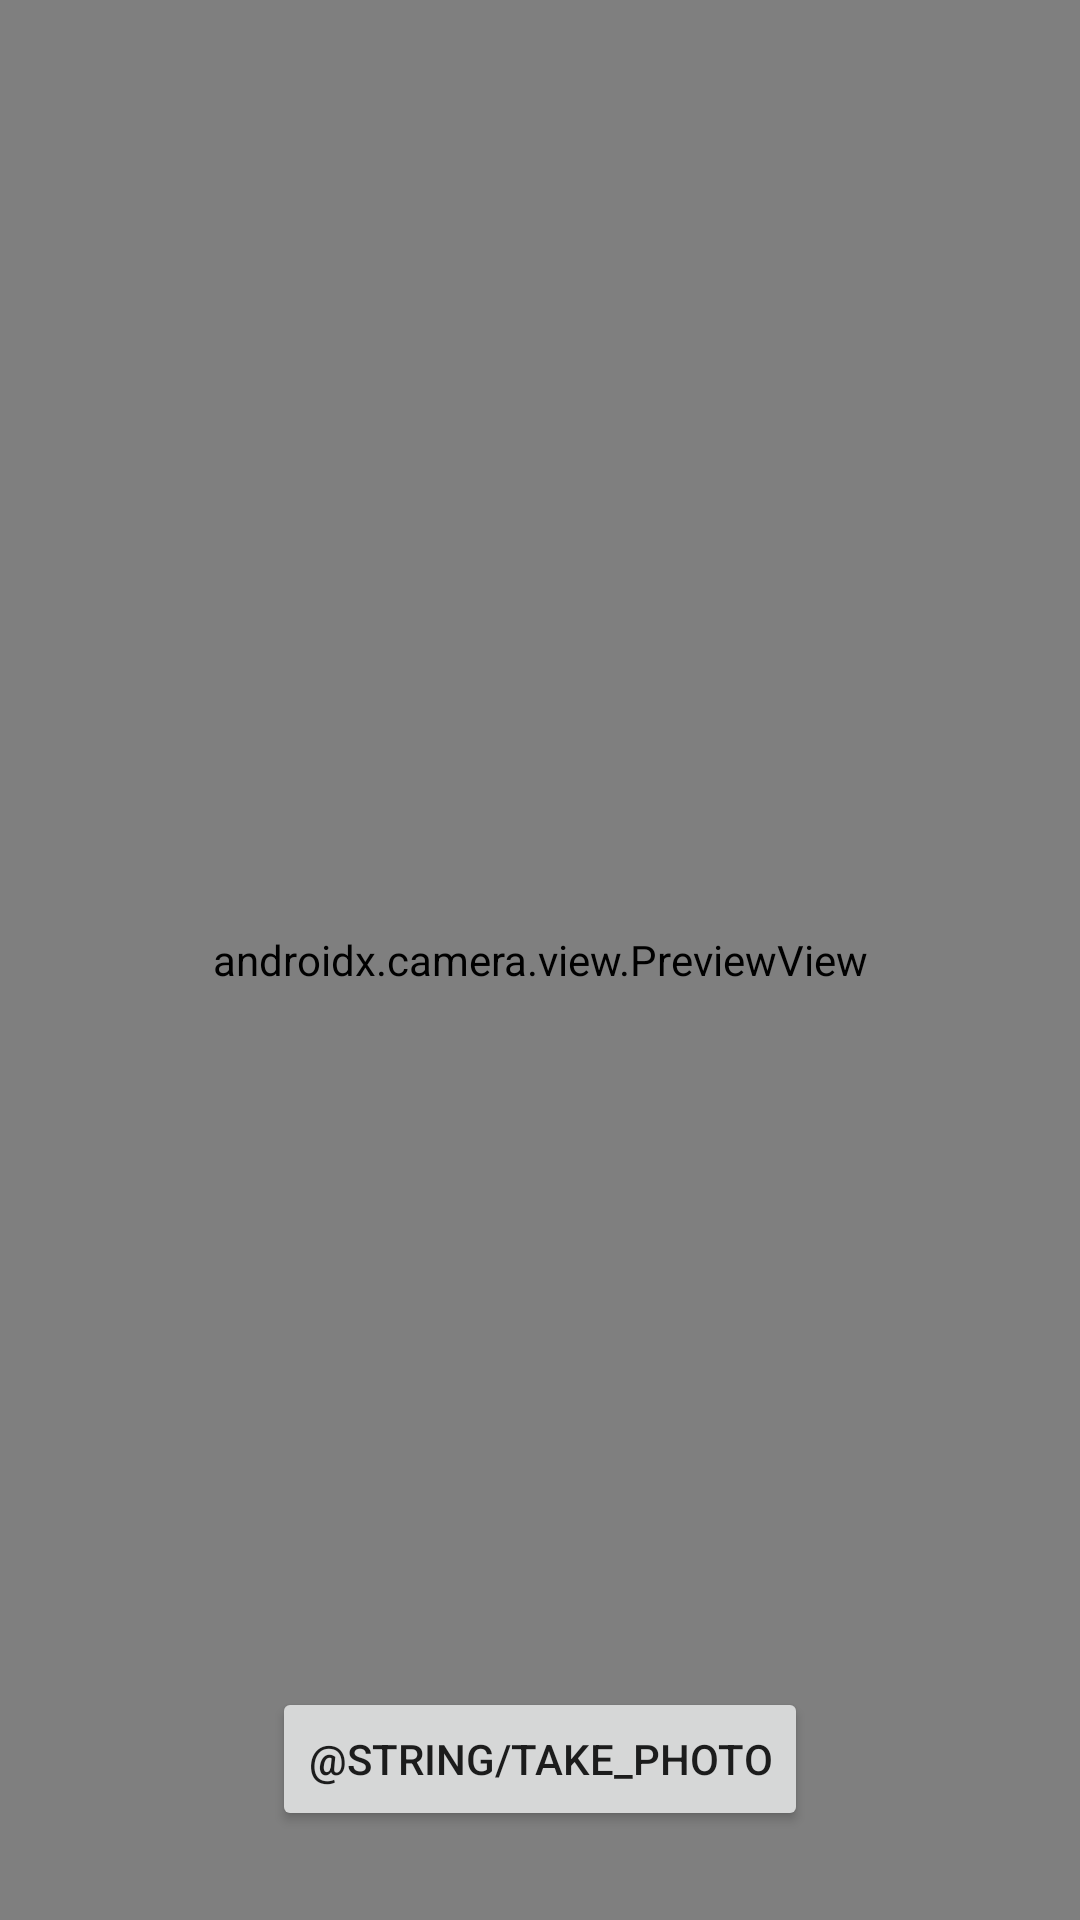

Android layout source for this screen:
<!-- AndroidManifest.xml: application theme Theme.B_Events -->
<!-- res/layout/fragment_camera.xml -->
<?xml version="1.0" encoding="utf-8"?>
<androidx.constraintlayout.widget.ConstraintLayout
    xmlns:android="http://schemas.android.com/apk/res/android"
    xmlns:app="http://schemas.android.com/apk/res-auto"
    xmlns:tools="http://schemas.android.com/tools"
    android:layout_width="match_parent"
    android:layout_height="match_parent">

    <androidx.camera.view.PreviewView
        android:id="@+id/viewFinder"
        android:layout_width="match_parent"
        android:layout_height="match_parent"
        tools:layout_editor_absoluteX="34dp"
        tools:layout_editor_absoluteY="31dp" />

    <Button
        android:id="@+id/image_capture_button"
        android:layout_width="wrap_content"
        android:layout_height="wrap_content"
        android:elevation="2dp"
        android:text="@string/take_photo"
        app:layout_constraintBottom_toBottomOf="parent"
        app:layout_constraintEnd_toEndOf="parent"
        app:layout_constraintStart_toStartOf="parent"
        app:layout_constraintTop_toTopOf="@+id/viewFinder"
        app:layout_constraintVertical_bias="0.95" />

</androidx.constraintlayout.widget.ConstraintLayout>
<!-- resources referenced by this layout -->
<resources>
  <style name="Theme.B_Events" parent="Theme.MaterialComponents.DayNight.DarkActionBar">
          
          <item name="colorPrimary">@color/purple_500</item>
          <item name="colorPrimaryVariant">@color/purple_700</item>
          <item name="colorOnPrimary">@color/white</item>
          
          <item name="colorSecondary">@color/teal_200</item>
          <item name="colorSecondaryVariant">@color/teal_700</item>
          <item name="colorOnSecondary">@color/black</item>
          
          <item name="android:statusBarColor" tools:targetApi="l">?attr/colorPrimaryVariant</item>
          
      </style>
  <!-- not gathered from this repository: default colours our renderer supplied (Android Studio template values) -->
  <color name="purple_500">#FF6200EE</color>
  <color name="purple_700">#FF3700B3</color>
  <color name="teal_200">#FF03DAC5</color>
  <color name="teal_700">#FF018786</color>
  <color name="black">#FF000000</color>
  <color name="white">#FFFFFFFF</color>
</resources>
